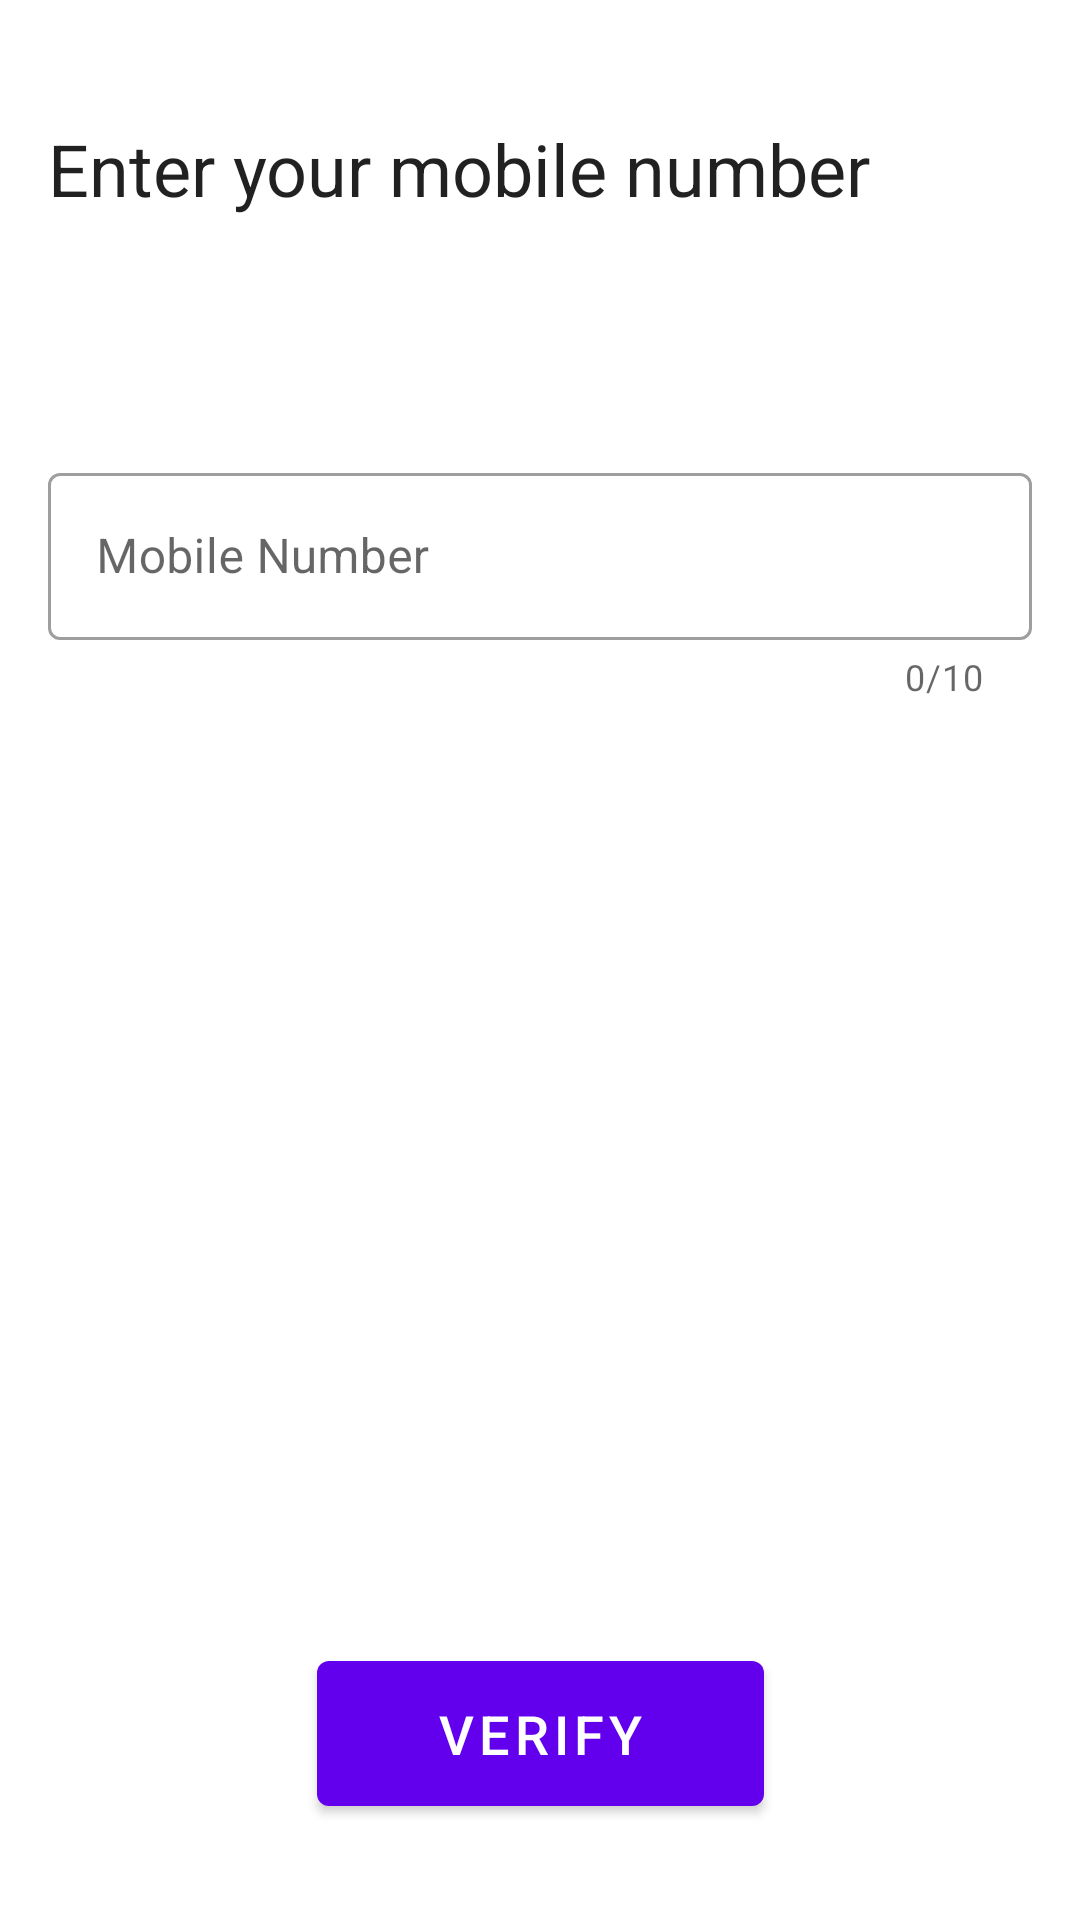

Layout XML and referenced resources for this Android screen:
<!-- AndroidManifest.xml: application theme Theme.MaterialComponents.Light.NoActionBar.FullScreen -->
<!-- res/layout/activity_register.xml -->
<?xml version="1.0" encoding="utf-8"?>
<androidx.constraintlayout.widget.ConstraintLayout xmlns:android="http://schemas.android.com/apk/res/android"
    xmlns:app="http://schemas.android.com/apk/res-auto"
    xmlns:tools="http://schemas.android.com/tools"
    android:layout_width="match_parent"
    android:layout_height="match_parent"
    tools:context=".RegisterActivity">

    <TextView
        android:id="@+id/textView4"
        android:layout_width="match_parent"
        android:layout_height="wrap_content"
        android:layout_marginHorizontal="16dp"
        android:layout_marginTop="40dp"
        android:text="@string/enter_your_mobile_number"
        android:textAppearance="@style/TextAppearance.AppCompat.Headline"
        app:layout_constraintEnd_toEndOf="parent"
        app:layout_constraintStart_toStartOf="parent"
        app:layout_constraintTop_toTopOf="parent" />

    <com.google.android.material.textfield.TextInputLayout
        android:id="@+id/textInputLayout"
        style="@style/Widget.MaterialComponents.TextInputLayout.OutlinedBox"
        android:layout_width="0dp"
        android:layout_height="wrap_content"
        android:layout_marginTop="80dp"
        android:hint="@string/mobile_number"
        app:counterEnabled="true"
        app:counterMaxLength="10"
        app:layout_constraintEnd_toEndOf="@+id/textView4"
        app:layout_constraintStart_toStartOf="@+id/textView4"
        app:layout_constraintTop_toBottomOf="@+id/textView4"
        app:prefixText="+91">

        <com.google.android.material.textfield.TextInputEditText
            android:id="@+id/editTextMobileNumber"
            android:layout_width="match_parent"
            android:layout_height="wrap_content"
            android:inputType="number"
            android:maxLength="10" />

    </com.google.android.material.textfield.TextInputLayout>

    <com.google.android.material.textfield.TextInputLayout
        android:id="@+id/textInputLayoutOTP"
        style="@style/Widget.MaterialComponents.TextInputLayout.OutlinedBox"
        android:layout_width="0dp"
        android:layout_height="wrap_content"
        android:layout_marginVertical="24dp"
        android:hint="@string/otp"
        android:visibility="gone"
        app:layout_constraintEnd_toEndOf="@+id/textInputLayout"
        app:layout_constraintStart_toStartOf="@+id/textInputLayout"
        app:layout_constraintTop_toBottomOf="@+id/textInputLayout">

        <com.google.android.material.textfield.TextInputEditText
            android:id="@+id/editTextOTP"
            android:layout_width="match_parent"
            android:layout_height="wrap_content"
            android:inputType="number" />

    </com.google.android.material.textfield.TextInputLayout>

    <com.google.android.material.textfield.TextInputLayout
        android:id="@+id/textInputLayoutName"
        style="@style/Widget.MaterialComponents.TextInputLayout.OutlinedBox"
        android:layout_width="0dp"
        android:layout_height="wrap_content"
        android:layout_marginVertical="24dp"
        android:hint="@string/name"
        android:visibility="gone"
        app:layout_constraintEnd_toEndOf="@+id/textInputLayout"
        app:layout_constraintStart_toStartOf="@+id/textInputLayout"
        app:layout_constraintTop_toBottomOf="@+id/textInputLayoutOTP">

        <com.google.android.material.textfield.TextInputEditText
            android:id="@+id/editTextName"
            android:layout_width="match_parent"
            android:layout_height="wrap_content"
            android:inputType="textPersonName" />

    </com.google.android.material.textfield.TextInputLayout>

    <com.google.android.material.button.MaterialButton
        android:id="@+id/buttonVerify"
        android:layout_width="wrap_content"
        android:layout_height="wrap_content"
        android:layout_marginVertical="32dp"
        android:paddingHorizontal="40dp"
        android:paddingVertical="12dp"
        android:text="@string/verify"
        android:textSize="18sp"
        app:layout_constraintBottom_toTopOf="@+id/buttonContinue"
        app:layout_constraintEnd_toEndOf="parent"
        app:layout_constraintStart_toStartOf="parent" />

    <com.google.android.material.button.MaterialButton
        android:id="@+id/buttonContinue"
        android:layout_width="wrap_content"
        android:layout_height="wrap_content"
        android:layout_marginVertical="32dp"
        android:paddingHorizontal="40dp"
        android:visibility="gone"
        android:paddingVertical="12dp"
        android:text="@string/continu"
        android:textSize="18sp"
        app:layout_constraintBottom_toBottomOf="parent"
        app:layout_constraintEnd_toEndOf="parent"
        app:layout_constraintStart_toStartOf="parent" />

</androidx.constraintlayout.widget.ConstraintLayout>
<!-- resources referenced by this layout -->
<resources>
  <string name="continu">Continue</string>
  <string name="enter_your_mobile_number">Enter your mobile number</string>
  <string name="mobile_number">Mobile Number</string>
  <string name="name">Name</string>
  <string name="otp">OTP</string>
  <string name="verify">Verify</string>
  <style name="Theme.MaterialComponents.Light.NoActionBar.FullScreen" parent="@style/Theme.MaterialComponents.Light.NoActionBar">
          <item name="android:windowNoTitle">true</item>
          <item name="android:windowActionBar">false</item>
          <item name="android:windowFullscreen">true</item>
          <item name="android:windowContentOverlay">@null</item>
  
          <item name="colorPrimary">@color/colorPrimary</item>
          <item name="colorPrimaryDark">@color/colorPrimaryDark</item>
          <item name="colorAccent">@color/colorAccent</item>
      </style>
  <!-- not gathered from this repository: default colours our renderer supplied (Android Studio template values) -->
  <color name="colorPrimary">#FF6200EE</color>
  <color name="colorPrimaryDark">#FF3700B3</color>
  <color name="colorAccent">#FF03DAC5</color>
</resources>
